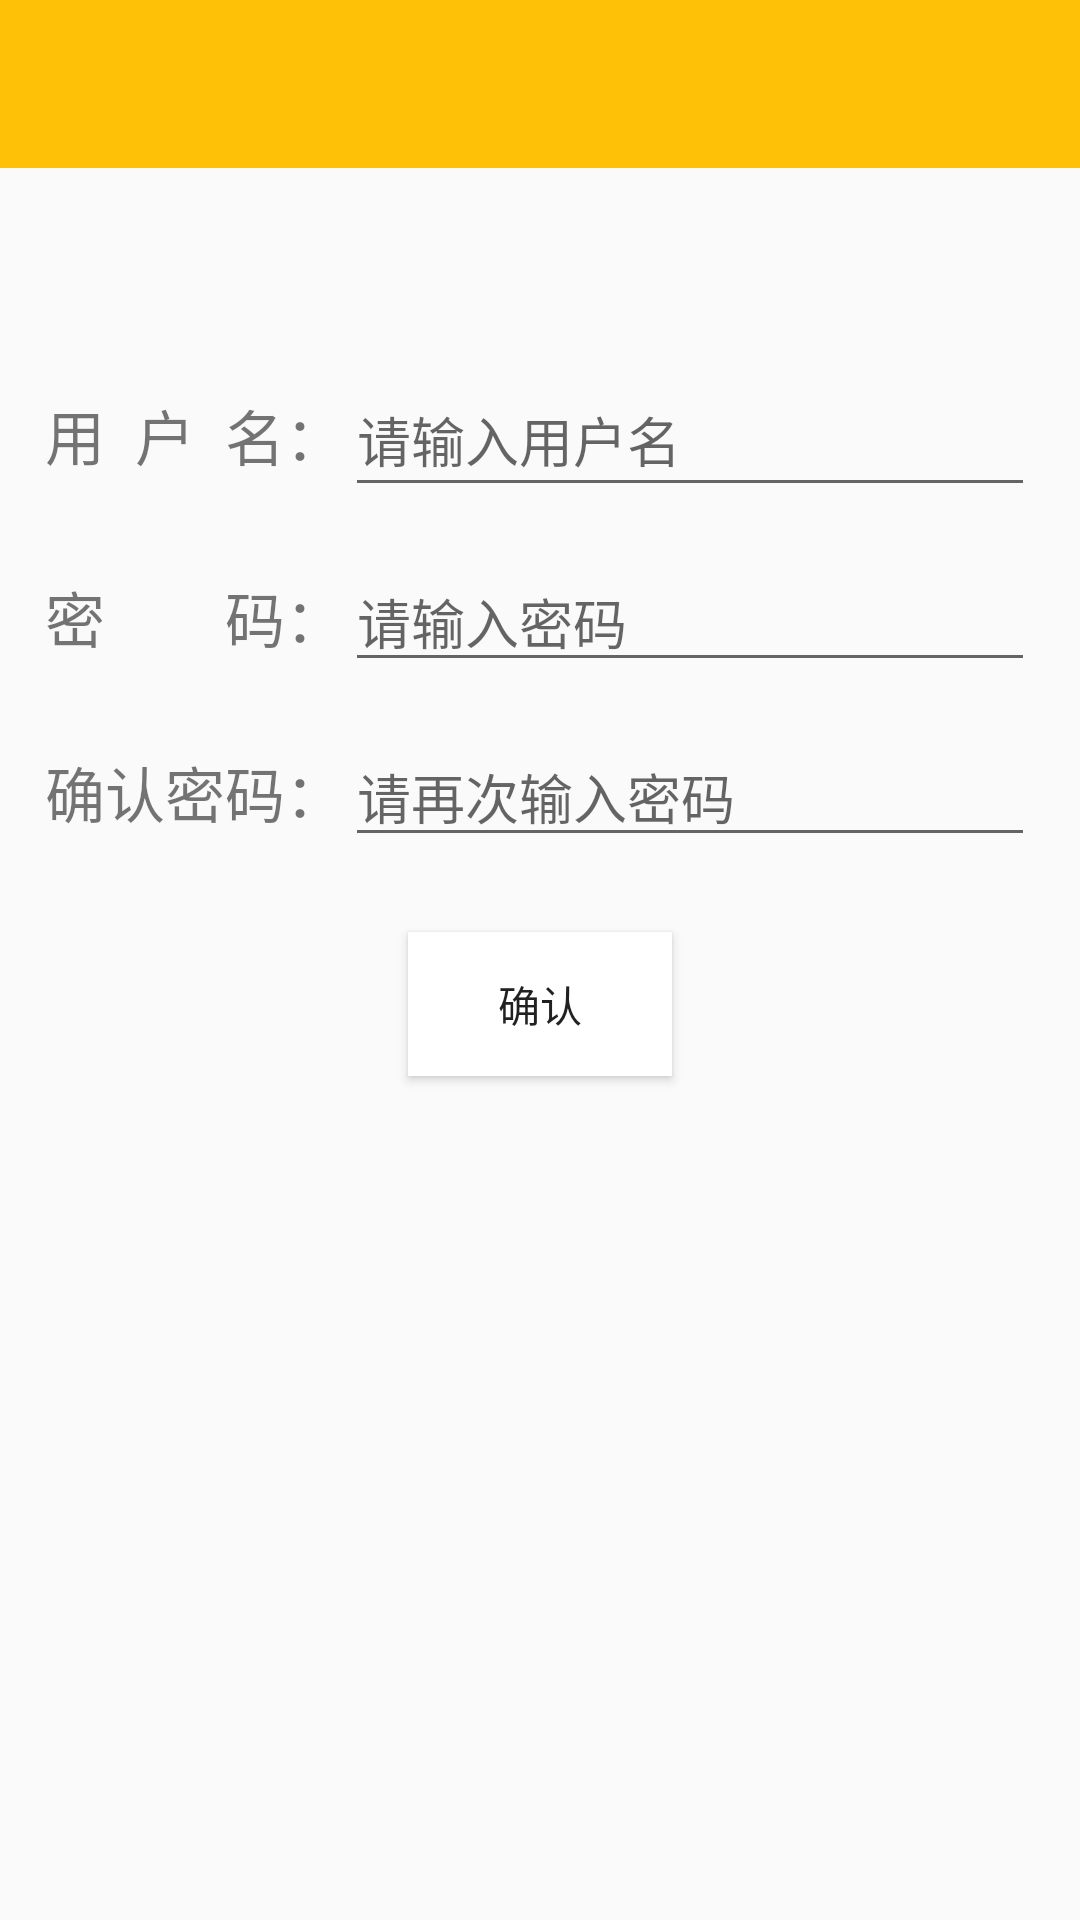

Reconstruct the res/layout file that produces this screen, plus the resources it refers to.
<!-- AndroidManifest.xml: application theme Theme.Shop -->
<!-- res/layout/activity_refound.xml -->
<?xml version="1.0" encoding="utf-8"?>
<LinearLayout xmlns:android="http://schemas.android.com/apk/res/android"
    xmlns:app="http://schemas.android.com/apk/res-auto"
    xmlns:tools="http://schemas.android.com/tools"
    android:layout_width="match_parent"
    android:layout_height="match_parent"
    android:orientation="vertical"
    tools:context=".ui.activity.RefoundActivity">
    <include layout="@layout/common_toolbar"/>
    <LinearLayout
        android:layout_width="match_parent"
        android:layout_height="match_parent"
        android:orientation="vertical"
        android:layout_marginTop="10dp"
        android:layout_marginRight="15dp"
        android:layout_marginLeft="15dp"
        android:layout_marginEnd="15dp"
        android:layout_marginStart="15dp">
        <ImageView
            android:layout_width="match_parent"
            android:layout_height="wrap_content"
            android:layout_marginBottom="20dp"
            android:src="@mipmap/head"
            android:layout_gravity="center_horizontal"
            android:paddingTop="20dp"/>
        <LinearLayout
            android:layout_width="match_parent"
            android:layout_height="wrap_content"
            android:layout_marginTop="15dp"
            android:orientation="horizontal">
            <TextView
                android:layout_width="wrap_content"
                android:layout_height="wrap_content"
                android:text="用  户  名："
                android:textSize="20dp"/>
            <EditText
                android:id="@+id/refound_user"
                android:layout_width="match_parent"
                android:layout_height="wrap_content"
                android:hint="@string/input_user"
                android:minHeight="48dp"
                android:inputType="text"/>
        </LinearLayout>
        <LinearLayout
            android:layout_width="match_parent"
            android:layout_height="wrap_content"
            android:layout_marginTop="15dp"
            android:orientation="horizontal">
            <TextView
                android:layout_width="wrap_content"
                android:layout_height="wrap_content"
                android:text="密        码："
                android:textSize="20dp"/>
            <EditText
                android:id="@+id/refound_pass"
                android:layout_width="match_parent"
                android:layout_height="wrap_content"
                android:inputType="textPassword"
                android:hint="@string/input_pass"/>
        </LinearLayout>
        <LinearLayout
            android:layout_width="match_parent"
            android:layout_height="wrap_content"
            android:layout_marginTop="15dp"
            android:orientation="horizontal">
            <TextView
                android:layout_width="wrap_content"
                android:layout_height="wrap_content"
                android:text="确认密码："
                android:textSize="20dp"/>
            <EditText
                android:id="@+id/refound_repass"
                android:layout_width="match_parent"
                android:layout_height="wrap_content"
                android:inputType="textPassword"
                android:hint="@string/input_repass"/>
        </LinearLayout>
        <Button
            android:id="@+id/refound_on"
            android:layout_width="wrap_content"
            android:layout_height="wrap_content"
            android:layout_marginTop="25dp"
            android:text="确认"
            android:layout_gravity="center_horizontal"
            android:background="@drawable/check_choose"/>
    </LinearLayout>
</LinearLayout>
<!-- res/layout/common_toolbar.xml (included above) -->
<?xml version="1.0" encoding="utf-8"?>
<androidx.appcompat.widget.Toolbar
    xmlns:android="http://schemas.android.com/apk/res/android"
    xmlns:app="http://schemas.android.com/apk/res-auto"
    android:layout_width="match_parent"
    android:layout_height="wrap_content"
    android:id="@+id/id_toolbar"
    android:background="#FFC107"
    app:navigationIcon="@drawable/back_white"
    app:titleTextColor="@color/white">
</androidx.appcompat.widget.Toolbar>
<!-- resources referenced by this layout -->
<resources>
  <color name="white">#FFFFFFFF</color>
  <!-- drawable check_choose (drawable) -->
  <?xml version="1.0" encoding="utf-8"?>
  <selector xmlns:android="http://schemas.android.com/apk/res/android">
      <item android:drawable="@color/white"/>
      <item android:state_selected="true" android:drawable="@color/black"/>
  </selector>
  <string name="input_pass">请输入密码</string>
  <string name="input_repass">请再次输入密码</string>
  <string name="input_user">请输入用户名</string>
  <style name="Theme.Shop" parent="Theme.MaterialComponents.DayNight.NoActionBar.Bridge">
          
          <item name="colorPrimary">@color/white</item>
          <item name="colorPrimaryVariant">@null</item>
          <item name="colorOnPrimary">@color/white</item>
          
          <item name="colorSecondary">@color/teal_200</item>
          <item name="colorSecondaryVariant">@color/teal_700</item>
          <item name="colorOnSecondary">@color/black</item>
          
          <item name="android:statusBarColor" tools:targetApi="l">?attr/colorPrimaryVariant</item>
          
      </style>
  <color name="black">#FF000000</color>
  <color name="teal_200">#FF03DAC5</color>
  <color name="teal_700">#FF018786</color>
</resources>
